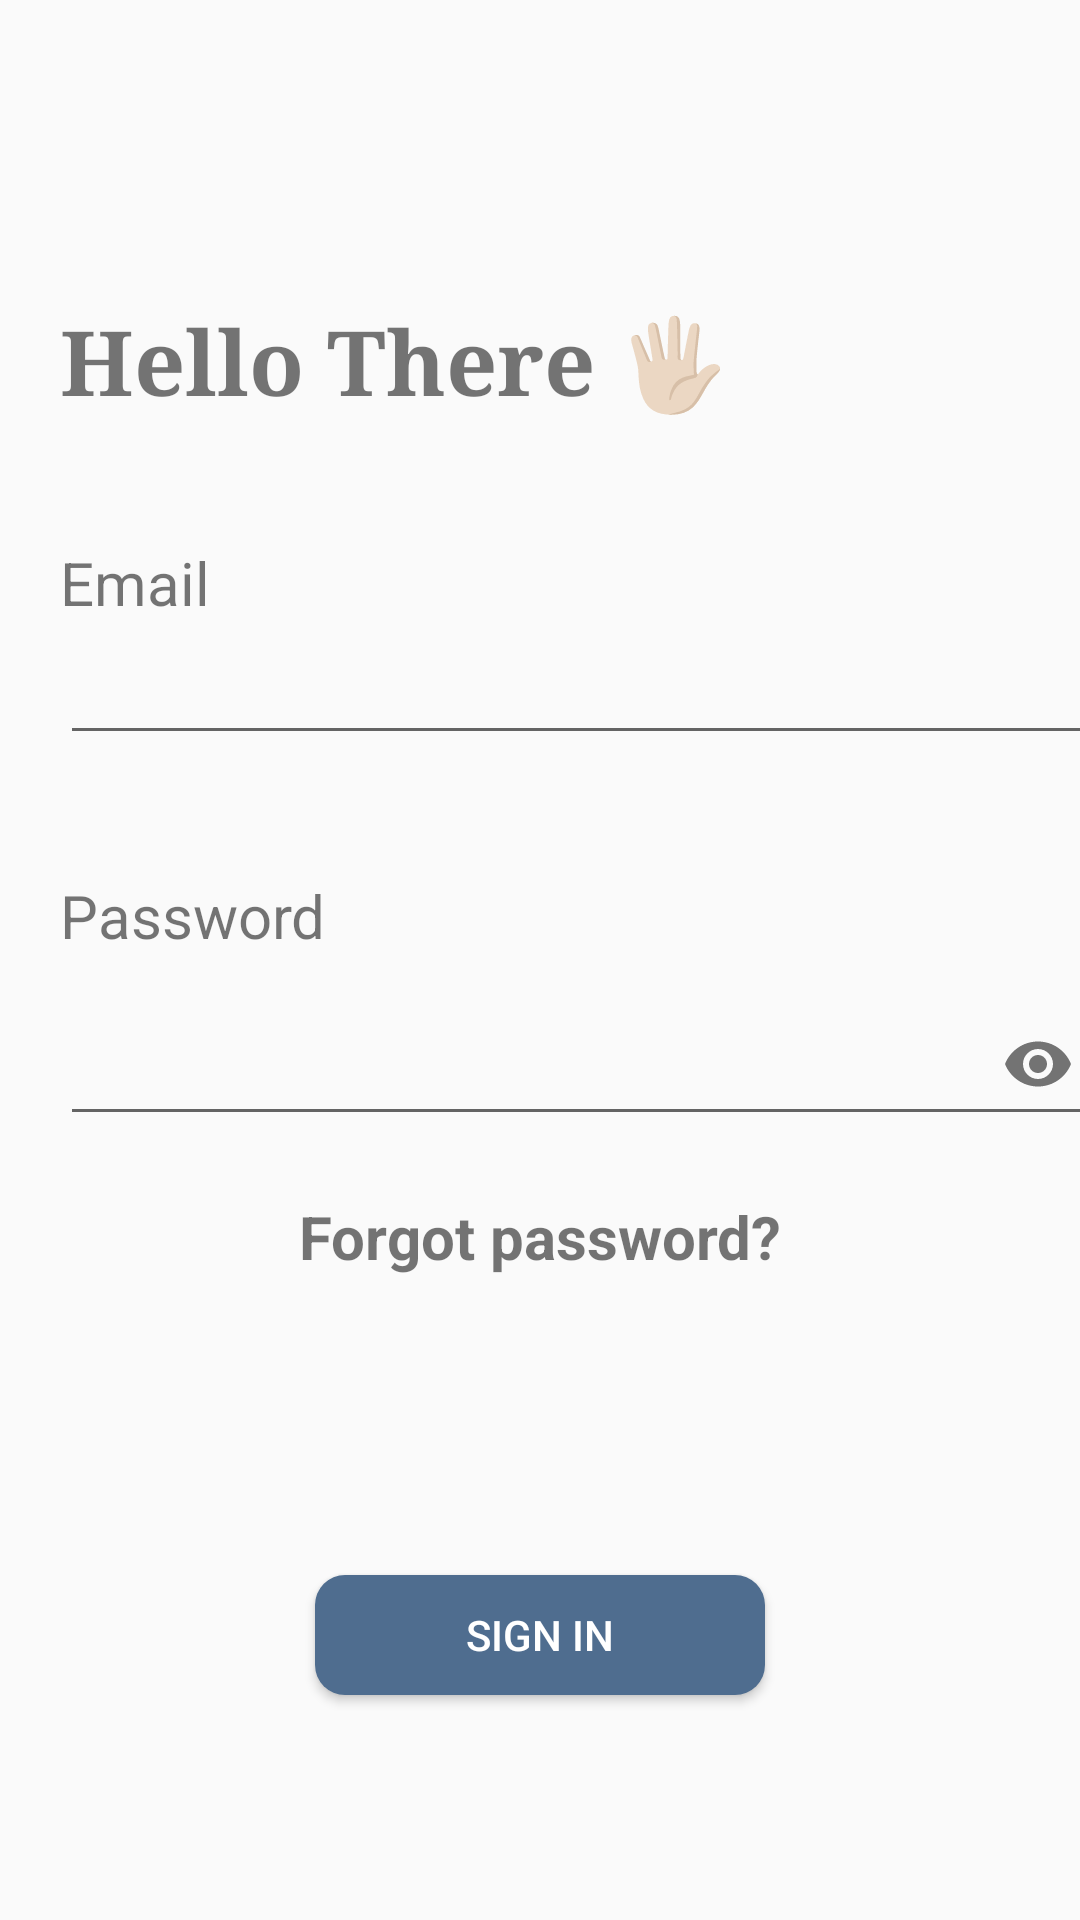

The Android layout XML behind this screen, and the referenced resources:
<!-- AndroidManifest.xml: application theme Theme.MyTeamsPage -->
<!-- res/layout/activity_login.xml -->
<?xml version="1.0" encoding="utf-8"?>
<androidx.constraintlayout.widget.ConstraintLayout xmlns:android="http://schemas.android.com/apk/res/android"
    xmlns:app="http://schemas.android.com/apk/res-auto"
    xmlns:tools="http://schemas.android.com/tools"
    android:layout_width="match_parent"
    android:layout_height="match_parent"
    tools:context=".Activities.LoginActivity">

    <TextView
        android:id="@+id/helloTv"
        android:layout_width="wrap_content"
        android:layout_height="wrap_content"
        android:text="Hello There 🖐🏼"
        app:layout_constraintStart_toStartOf="parent"
        app:layout_constraintTop_toTopOf="parent"
        android:textSize="30dp"
        android:layout_marginTop="100sp"
        android:textStyle="bold"
        android:typeface="serif"
        android:layout_marginLeft="20sp">
    </TextView>

    <TextView
        android:id="@+id/emailTv"
        android:layout_width="wrap_content"
        android:layout_height="wrap_content"
        android:text="Email"
        android:textSize="20sp"
        app:layout_constraintTop_toBottomOf="@id/helloTv"
        app:layout_constraintStart_toStartOf="@id/helloTv"
        android:layout_marginTop="40sp">
    </TextView>

    <EditText
        android:id="@+id/emailEt"
        android:layout_width="350dp"
        android:layout_height="wrap_content"
        app:layout_constraintTop_toBottomOf="@id/emailTv"
        app:layout_constraintStart_toStartOf="@id/emailTv"
        android:inputType="textEmailAddress"
        android:textSize="20sp">
    </EditText>

    <TextView
        android:id="@+id/passwordTv"
        android:layout_width="wrap_content"
        android:layout_height="wrap_content"
        android:text="Password"
        android:textSize="20sp"
        app:layout_constraintTop_toBottomOf="@id/emailEt"
        app:layout_constraintStart_toStartOf="@id/emailEt"
        android:layout_marginTop="40sp">
    </TextView>

    <com.google.android.material.textfield.TextInputLayout
        android:id="@+id/passwordContainer"
        android:layout_width="350dp"
        android:layout_height="wrap_content"
        android:layout_marginTop="1sp"
        app:passwordToggleEnabled="true"
        app:layout_constraintTop_toBottomOf="@id/passwordTv"
        app:layout_constraintStart_toStartOf="@id/passwordTv">
        <com.google.android.material.textfield.TextInputEditText
            android:id="@+id/passwordText"
            android:layout_width="match_parent"
            android:layout_height="match_parent"
            android:inputType="textPassword"
            >
        </com.google.android.material.textfield.TextInputEditText>
    </com.google.android.material.textfield.TextInputLayout>

    <TextView
        android:id="@+id/forgotPasswordTV"
        android:layout_width="wrap_content"
        android:layout_height="wrap_content"
        app:layout_constraintStart_toStartOf="parent"
        app:layout_constraintEnd_toEndOf="parent"
        android:text="Forgot password?"
        android:layout_marginTop="20sp"
        app:layout_constraintTop_toBottomOf="@id/passwordContainer"
        android:textSize="20sp"
        android:textStyle="bold">
    </TextView>

    <Button
        android:id="@+id/loginBtn"
        android:layout_width="150sp"
        android:layout_height="40sp"
        app:layout_constraintStart_toStartOf="parent"
        app:layout_constraintEnd_toEndOf="parent"
        app:layout_constraintBottom_toBottomOf="parent"
        android:text="Sign in"
        android:textColor="@color/white"
        android:background="@drawable/button_border_get_started"
        android:layout_marginBottom="75sp">
    </Button>


</androidx.constraintlayout.widget.ConstraintLayout>
<!-- resources referenced by this layout -->
<resources>
  <color name="white">#FFFFFFFF</color>
  <!-- drawable button_border_get_started (drawable) -->
  <shape xmlns:android="http://schemas.android.com/apk/res/android">
      <solid android:color="#4F6D8F" /> 
      <corners android:radius="10dp" /> 
  </shape>
  <style name="Theme.MyTeamsPage" parent="Theme.AppCompat.Light.NoActionBar">
          
          <item name="colorPrimary">@color/white</item>
          <item name="colorPrimaryVariant">@color/white</item>
          <item name="colorOnPrimary">@color/white</item>
          
          <item name="colorSecondary">@color/teal_200</item>
          <item name="colorSecondaryVariant">@color/teal_700</item>
          <item name="colorOnSecondary">@color/black</item>
          
          <item name="android:statusBarColor">?attr/colorPrimaryVariant</item>
          
      </style>
  <color name="teal_200">#FF03DAC5</color>
  <color name="teal_700">#FF018786</color>
  <color name="black">#FF000000</color>
</resources>
